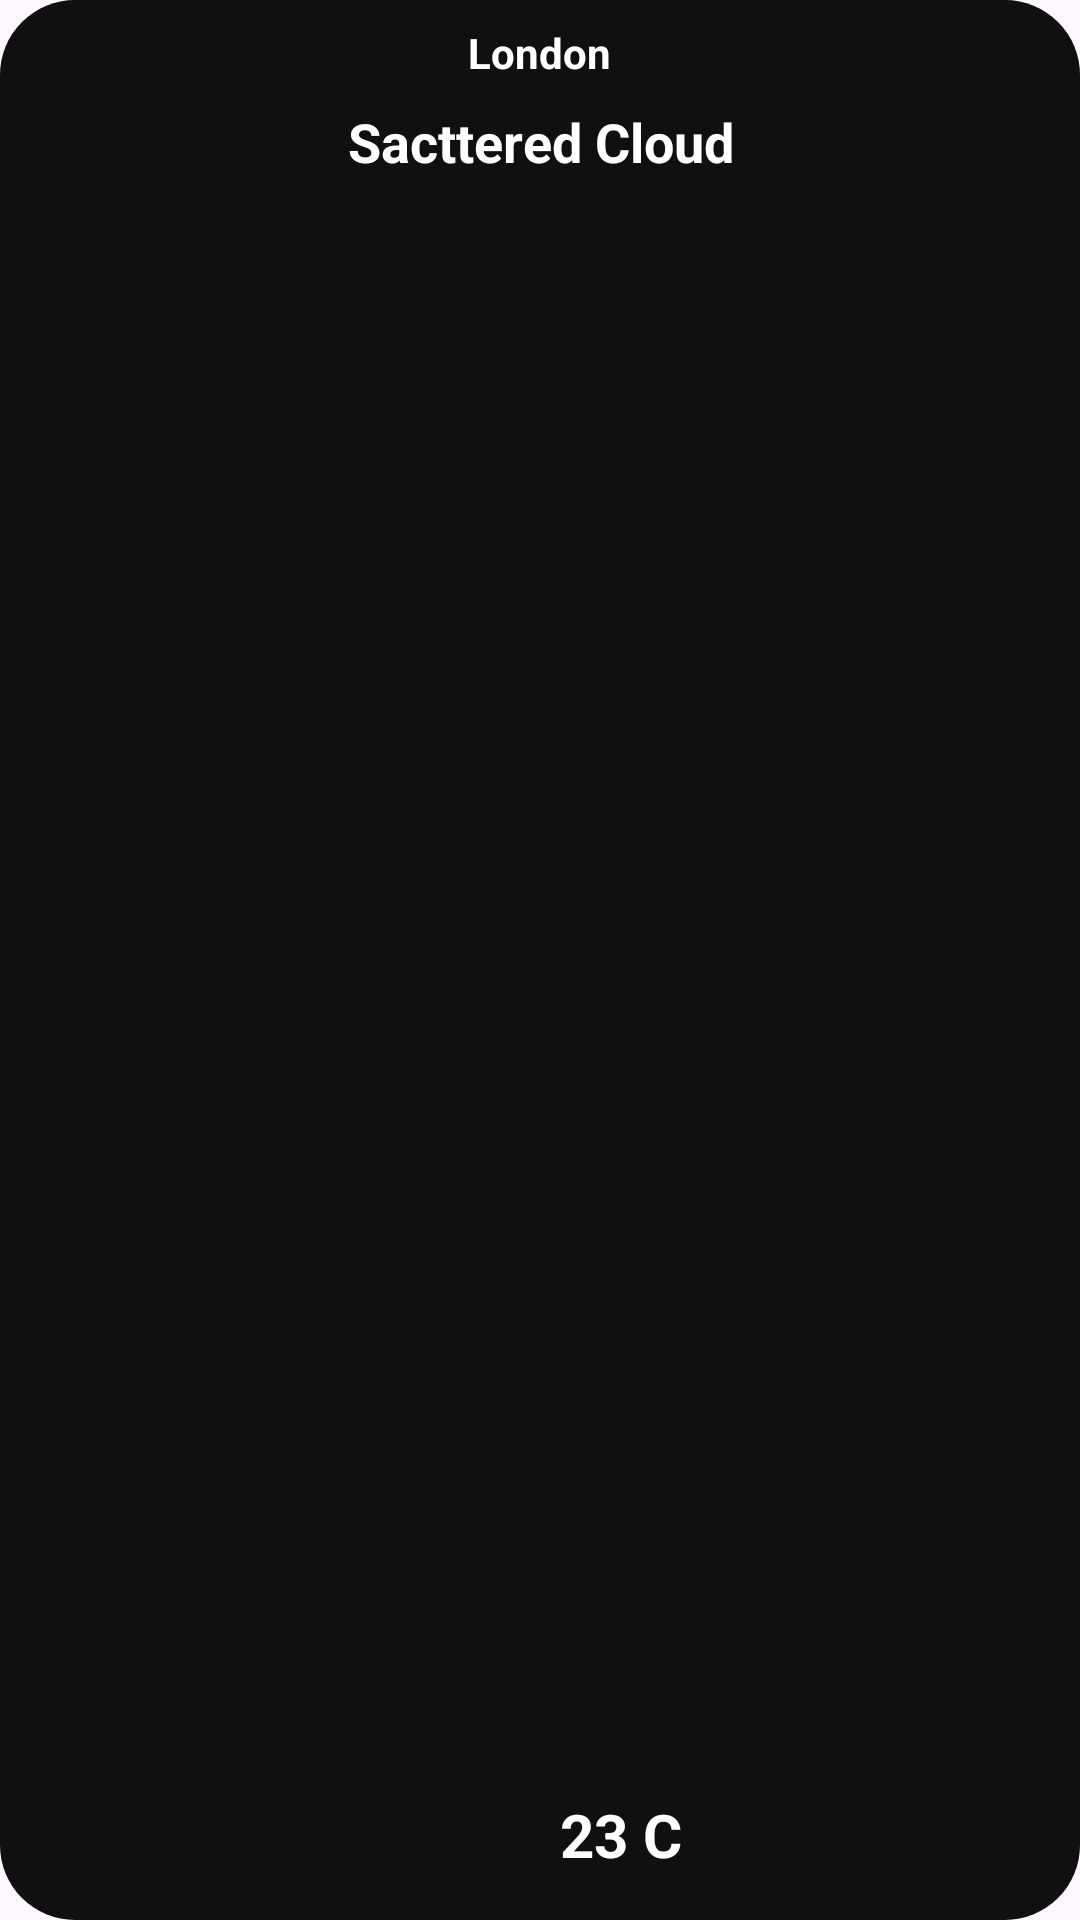

Here is an Android app screen rendered from its layout file. Give the layout XML and the strings, colors and styles it references.
<!-- AndroidManifest.xml: application theme Theme.Widgey -->
<!-- res/layout/widget_weather2.xml -->
<RelativeLayout xmlns:android="http://schemas.android.com/apk/res/android"
    xmlns:app="http://schemas.android.com/apk/res-auto"
    android:layout_width="130dp"
    android:layout_height="130dp">

    <ImageView
        android:id="@+id/weatherBg"
        android:layout_width="match_parent"
        android:layout_height="match_parent"
        android:scaleType="centerCrop"
        android:src="@drawable/weather_bg_card"
        android:clipToOutline="true" />

    <TextView
        android:id="@+id/city"
        android:layout_width="wrap_content"
        android:layout_height="wrap_content"
        android:layout_centerHorizontal="true"
        android:text="London"
        android:layout_marginTop="8dp"
        android:textAlignment="center"
        android:textColor="@android:color/white"
        android:textSize="14sp"
        android:textStyle="bold"
        android:typeface="sans" />

    <TextView
        android:id="@+id/weather"
        android:layout_width="match_parent"
        android:layout_height="wrap_content"
        android:text="Sacttered Cloud"
        android:maxLines="2"
        android:typeface="sans"
        android:textStyle="bold"
        android:textSize="18sp"
        android:layout_centerHorizontal="true"
        android:textAlignment="center"
        android:paddingStart="8dp"
        android:paddingEnd="8dp"
        android:layout_marginTop="8dp"
        android:textColor="@android:color/white"
        android:layout_below="@id/city"/>

    <LinearLayout
        android:id="@+id/linear"
        android:layout_width="wrap_content"
        android:layout_height="wrap_content"
        android:layout_alignParentBottom="true"
        android:layout_centerHorizontal="true">

        <ImageView
            android:id="@+id/weatherIcon"
            android:layout_width="50dp"
            android:layout_height="50dp"
            android:padding="4dp"
            android:src="@drawable/weather_03" />

        <TextView
            android:id="@+id/temp"
            android:layout_width="wrap_content"
            android:layout_height="match_parent"
            android:text="23 C"
            android:typeface="sans"
            android:textStyle="bold"
            android:textSize="20sp"
            android:paddingTop="8dp"
            android:paddingStart="6dp"
            android:paddingEnd="2dp"
            android:textColor="@android:color/white"/>



    </LinearLayout>
</RelativeLayout>
<!-- resources referenced by this layout -->
<resources>
  <!-- drawable weather_bg_card (drawable) -->
  <?xml version="1.0" encoding="utf-8"?>
  <shape android:shape="rectangle"
    xmlns:android="http://schemas.android.com/apk/res/android">
      <corners android:radius="25.0dip" />
      <gradient android:startColor="@color/lightblack" android:endColor="@color/lightblack" android:angle="315.0" android:type="linear" />
  </shape>
  <style name="Theme.Widgey" parent="Base.Theme.Widgey" />
  <color name="lightblack">#101010</color>
  <style name="Base.Theme.Widgey" parent="Theme.Material3.DayNight.NoActionBar">
          
          
      </style>
</resources>
